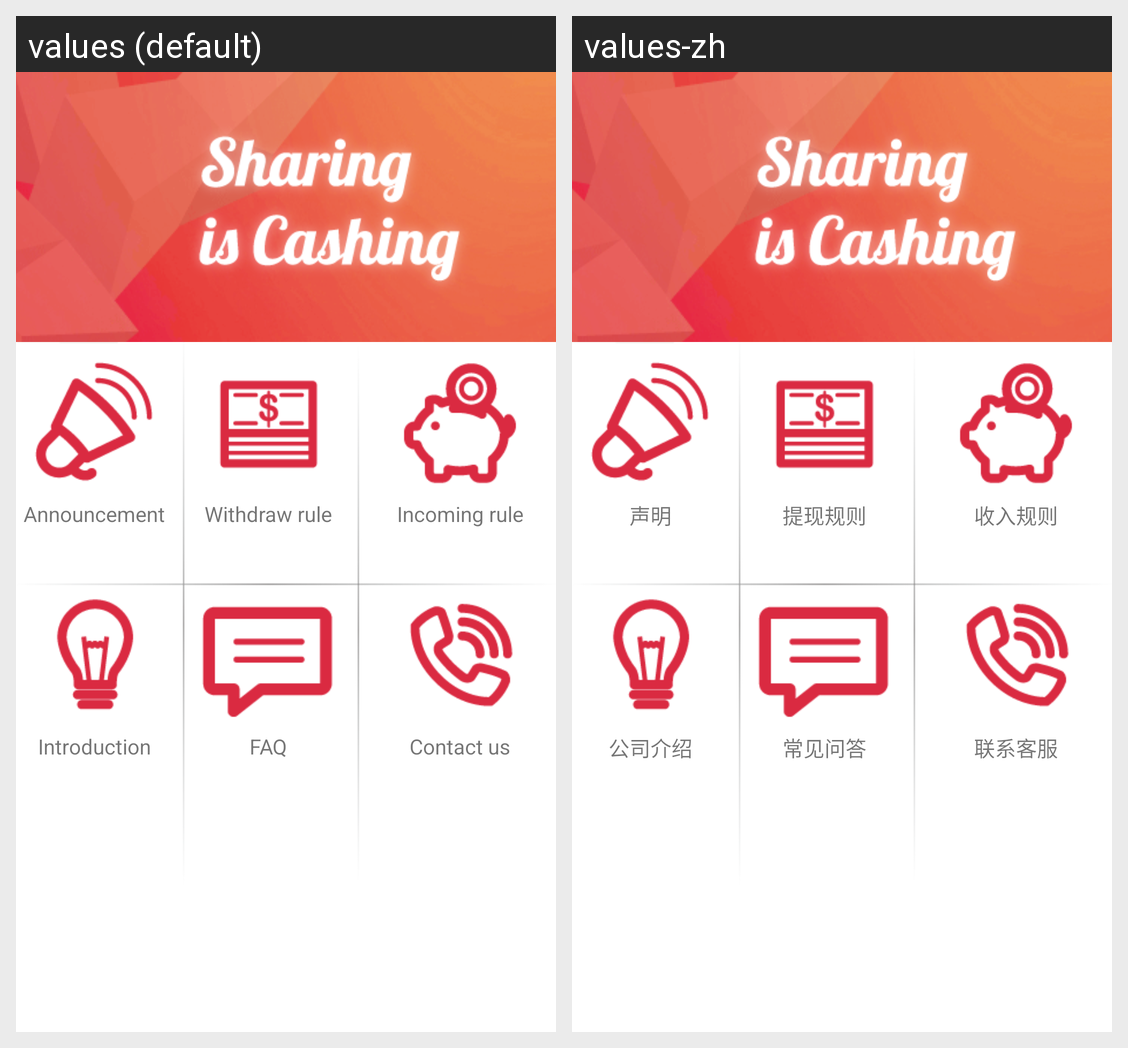

This grid shows one Android layout under two languages. Give, for every string resource on the screen, its name, the default text and each shown locale's text.
Android screen res/layout/fragment_contact_v2.xml rendered under 2 locales, left to right: values (default), values-zh. Device: Nexus 5 (rendered at 1080×1920; each locale shown at half size, 540×960, under a caption strip naming it); theme Theme.Rc_mobile.
Strings drawn on this screen, with the default value and each locale's value (text and hints the layout hard-codes, and strings that could not be matched under every locale, appear in the picture but are not listed):

contact_t_c_text
  values: Announcement
  values-zh: 声明

contact_withdraw_rule_text
  values: Withdraw rule
  values-zh: 提现规则

contact_incoming_rule_text
  values: Incoming rule
  values-zh: 收入规则

contact_company_introduction_text
  values: Introduction
  values-zh: 公司介绍

contact_questions_answers_text
  values: FAQ
  values-zh: 常见问答

contact_customer_text
  values: Contact us
  values-zh: 联系客服
